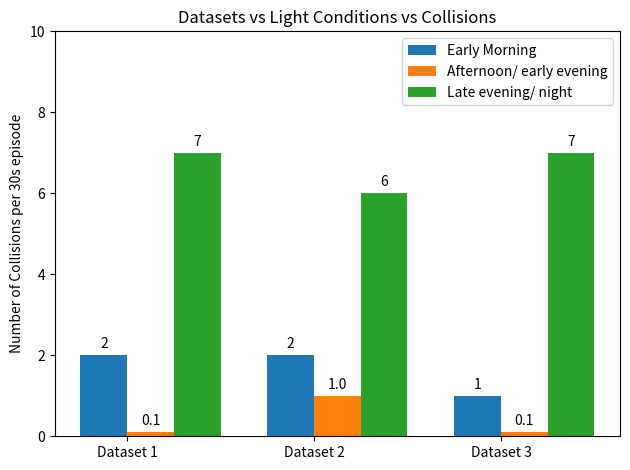

Reproduce this figure in Python.
import numpy as np
import matplotlib.pyplot as plt


# Datasets = ['Dataset 1', 'Dataset 2', 'Dataset 3']
# Morning = np.array([2, 2, 1])
# Afternoon = np.array([0, 1, 0])
# Lateevening = np.array([7, 6, 7])
# ind = [x for x, _ in enumerate(Datasets)]

# plt.bar(ind, Morning, width=0.8, label='Early Morning', color='gold', bottom=Afternoon+Lateevening)
# plt.bar(ind, Afternoon, width=0.8, label='Afternoon/ early evening', color='silver', bottom=Lateevening)
# plt.bar(ind, Lateevening, width=0.8, label='Late evening/ night', color='#CD853F')

# plt.xticks(ind, Datasets)
# plt.ylabel("Number of Collisions per 30s episode")
# plt.xlabel("Datasets")
# plt.legend(loc="upper right")
# plt.title("DS vs LC vs Collisions")

# plt.show()



# N = 3


# Morning = np.array([2, 2, 1])
# Afternoon = np.array([0, 1, 0])
# Lateevening = np.array([7, 6, 7])
# Datasets = ['Dataset 1', 'Dataset 2', 'Dataset 3']
# ind1 = [x for x, _ in enumerate(Datasets)]


# #data = [Morning, Afternoon, Lateevening]
# ind = np.arange(N) 
# width = 0.35       
# plt.bar(ind, Morning, width, label='Early Morning')
# plt.bar(ind + width, Afternoon, width,
#     label='Afternoon/ early evening')
# plt.bar(ind + (width*2), Lateevening, width,
#     label='Late evening/ night')

# plt.ylabel('Number of Collisions per 30s episode')
# plt.title('DS vs LC vs Collisions')

# plt.xticks(ind + width , ('Dataset 1', 'Dataset 2', 'Dataset 3'))
# plt.legend(loc='best')
# plt.show()


# # color_list = ['b', 'g', 'r']
# # gap = .8 / len(data)
# # for i, row in enumerate(data):
# #   X = np.arange(len(row))
# #   plt.bar(X + i * gap, row,
# #     width = gap,
# #     color = color_list[i % len(color_list)])
  
# # plt.xticks(ind, Datasets)

# # plt.ylabel('Number of Collisions per 30s episode')
# # plt.title('DS vs LC vs Collisions')
# # plt.legend(loc='best')
# # plt.show()



labels = ['Dataset 1', 'Dataset 2', 'Dataset 3']
Morning = [2, 2, 1]
Afternoon = [0.1, 1, 0.1]
Lateevening = [7, 6, 7]

x = np.arange(len(labels))  # the label locations
width = 0.25  # the width of the bars

fig, ax = plt.subplots()
rects1 = ax.bar(x - width/2, Morning, width, label='Early Morning')
rects2 = ax.bar(x + width/2, Afternoon, width, label='Afternoon/ early evening')
rects3 = ax.bar(x + 1.5*width, Lateevening, width, label='Late evening/ night')

# Add some text for labels, title and custom x-axis tick labels, etc.
ax.set_ylabel('Number of Collisions per 30s episode')
ax.set_ylim([0, 10])
ax.set_title('Datasets vs Light Conditions vs Collisions')
ax.set_xticks(x)
ax.set_xticklabels(labels)
ax.legend(loc='best')


def autolabel(rects):
    """Attach a text label above each bar in *rects*, displaying its height."""
    for rect in rects:
        height = rect.get_height()
        ax.annotate('{}'.format(height),
                    xy=(rect.get_x() + rect.get_width() / 2, height),
                    xytext=(0, 3),  # 3 points vertical offset
                    textcoords="offset points",
                    ha='center', va='bottom')


autolabel(rects1)
autolabel(rects2)
autolabel(rects3)

fig.tight_layout()

plt.show()